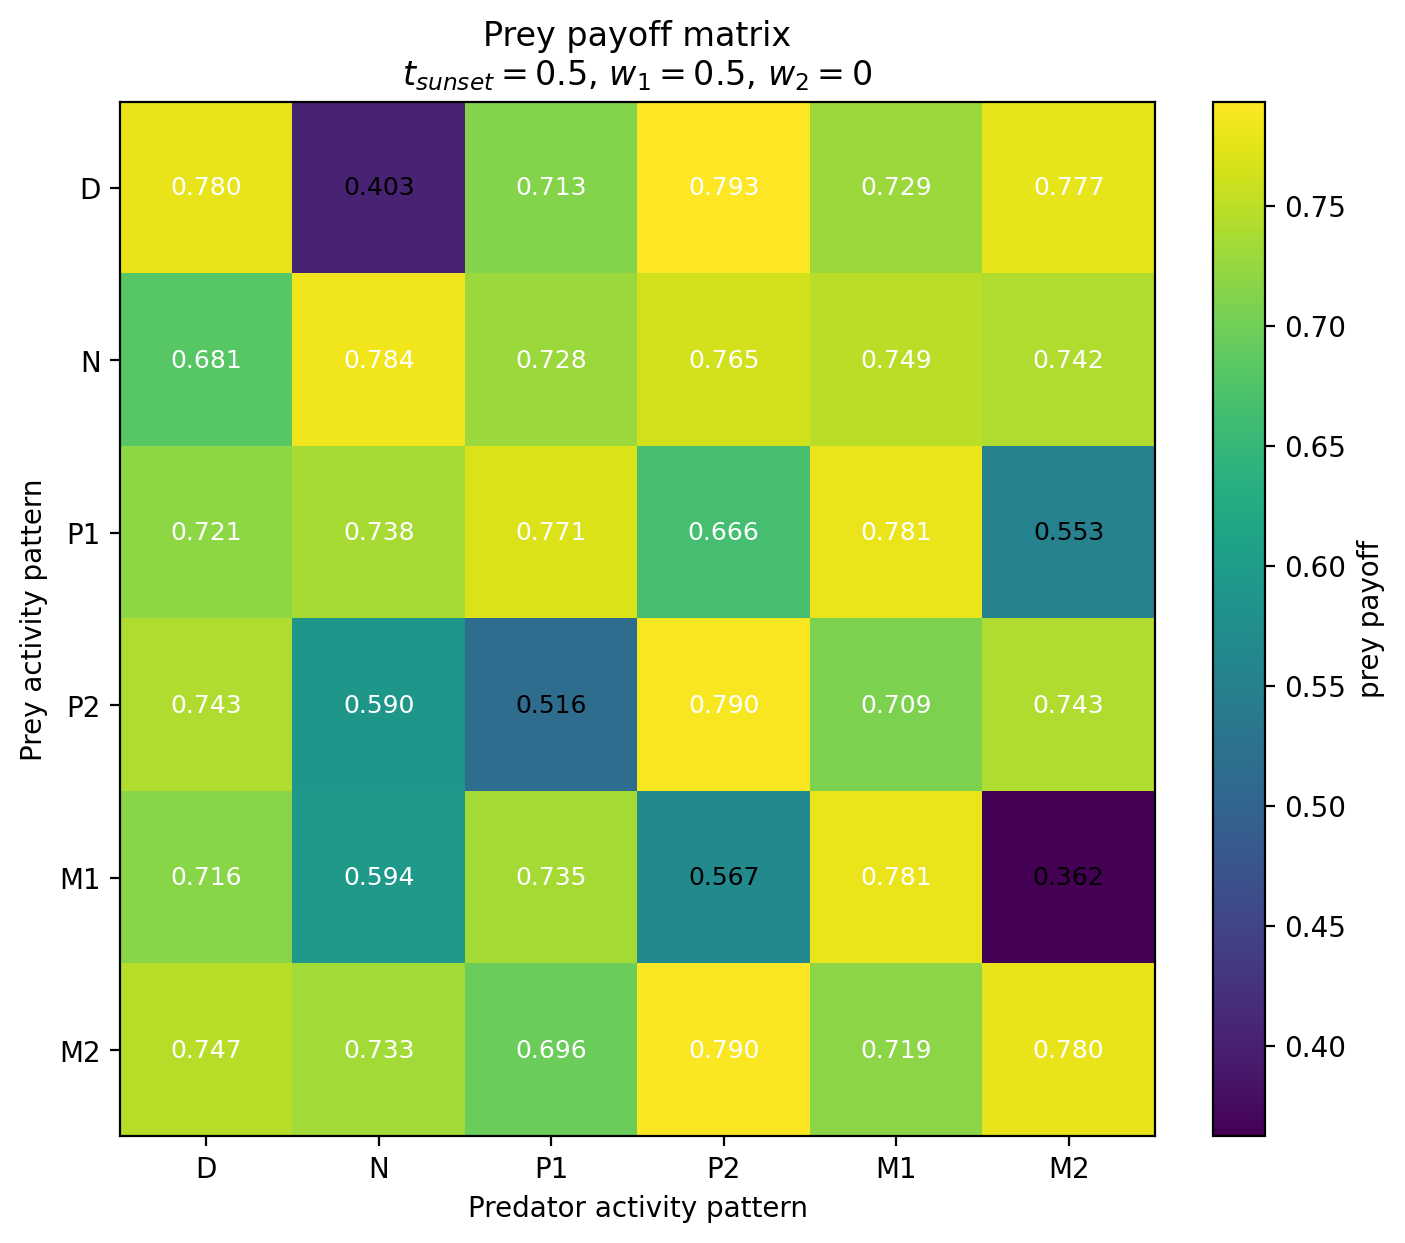

The table this chart was drawn from, first rows:
Prey / Predator, D, N, P1, P2, M1, M2
D, 0.7796, 0.4027, 0.7127, 0.7934, 0.7291, 0.7769
N, 0.6809, 0.7841, 0.7281, 0.7647, 0.7487, 0.7419
P1, 0.7207, 0.7376, 0.7707, 0.666, 0.7809, 0.5531
P2, 0.7428, 0.5902, 0.5162, 0.7897, 0.7091, 0.7428
M1, 0.7165, 0.5942, 0.7351, 0.5674, 0.7806, 0.3622
M2, 0.7472, 0.7334, 0.6965, 0.7901, 0.7185, 0.7797
